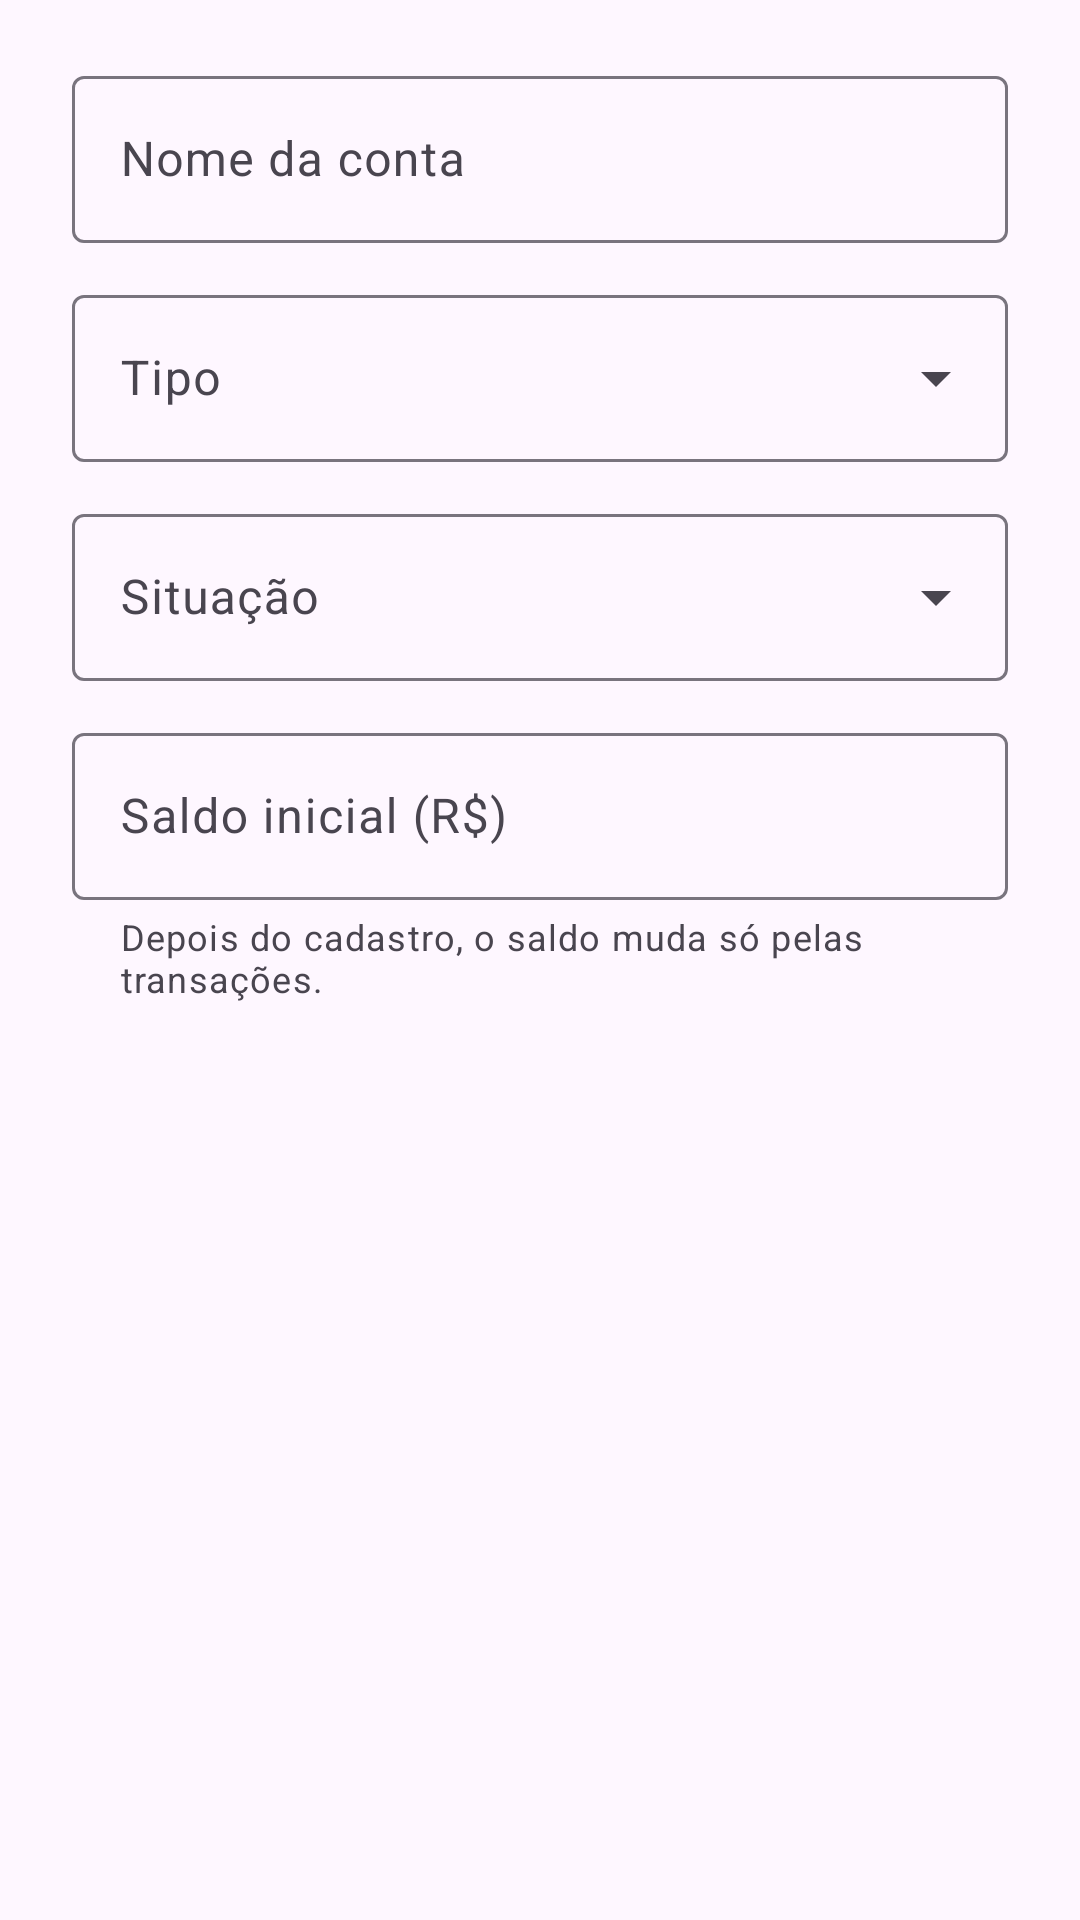

Reconstruct the res/layout file that produces this screen, plus the resources it refers to.
<!-- AndroidManifest.xml: application theme Theme.Finaxis_mobile -->
<!-- res/layout/dialog_account.xml -->
<?xml version="1.0" encoding="utf-8"?>
<ScrollView xmlns:android="http://schemas.android.com/apk/res/android"
    xmlns:app="http://schemas.android.com/apk/res-auto"
    android:layout_width="match_parent"
    android:layout_height="wrap_content">

<LinearLayout
    android:layout_width="match_parent"
    android:layout_height="wrap_content"
    android:orientation="vertical"
    android:paddingHorizontal="24dp"
    android:paddingTop="8dp">

    <com.google.android.material.textfield.TextInputLayout
        android:id="@+id/tilName"
        style="@style/Widget.Material3.TextInputLayout.OutlinedBox"
        android:layout_width="match_parent"
        android:layout_height="wrap_content"
        android:layout_marginTop="12dp"
        android:hint="Nome da conta">

        <com.google.android.material.textfield.TextInputEditText
            android:id="@+id/edtName"
            android:layout_width="match_parent"
            android:layout_height="wrap_content"
            android:inputType="text"
            android:maxLines="1" />

    </com.google.android.material.textfield.TextInputLayout>

    <com.google.android.material.textfield.TextInputLayout
        android:id="@+id/tilType"
        style="@style/Widget.Material3.TextInputLayout.OutlinedBox.ExposedDropdownMenu"
        android:layout_width="match_parent"
        android:layout_height="wrap_content"
        android:layout_marginTop="12dp"
        android:hint="Tipo">

        <com.google.android.material.textfield.MaterialAutoCompleteTextView
            android:id="@+id/dropType"
            android:layout_width="match_parent"
            android:layout_height="wrap_content"
            android:inputType="none" />

    </com.google.android.material.textfield.TextInputLayout>

    <com.google.android.material.textfield.TextInputLayout
        android:id="@+id/tilStatus"
        style="@style/Widget.Material3.TextInputLayout.OutlinedBox.ExposedDropdownMenu"
        android:layout_width="match_parent"
        android:layout_height="wrap_content"
        android:layout_marginTop="12dp"
        android:hint="Situação">

        <com.google.android.material.textfield.MaterialAutoCompleteTextView
            android:id="@+id/dropStatus"
            android:layout_width="match_parent"
            android:layout_height="wrap_content"
            android:inputType="none" />

    </com.google.android.material.textfield.TextInputLayout>

    <com.google.android.material.textfield.TextInputLayout
        android:id="@+id/tilBalance"
        style="@style/Widget.Material3.TextInputLayout.OutlinedBox"
        android:layout_width="match_parent"
        android:layout_height="wrap_content"
        android:layout_marginTop="12dp"
        android:hint="Saldo inicial (R$)"
        app:helperText="Depois do cadastro, o saldo muda só pelas transações.">

        <com.google.android.material.textfield.TextInputEditText
            android:id="@+id/edtBalance"
            android:layout_width="match_parent"
            android:layout_height="wrap_content"
            android:inputType="numberDecimal"
            android:maxLines="1" />

    </com.google.android.material.textfield.TextInputLayout>

    
    <TextView
        android:id="@+id/txtError"
        android:layout_width="match_parent"
        android:layout_height="wrap_content"
        android:layout_marginTop="12dp"
        android:textColor="@color/finaxis_red"
        android:textSize="14sp"
        android:visibility="gone" />

</LinearLayout>

</ScrollView>
<!-- resources referenced by this layout -->
<resources>
  <color name="finaxis_red">#BD2E2E</color>
  <style name="Theme.Finaxis_mobile" parent="Base.Theme.Finaxis_mobile" />
  <style name="Base.Theme.Finaxis_mobile" parent="Theme.Material3.DayNight.NoActionBar">
          
          
      </style>
</resources>
